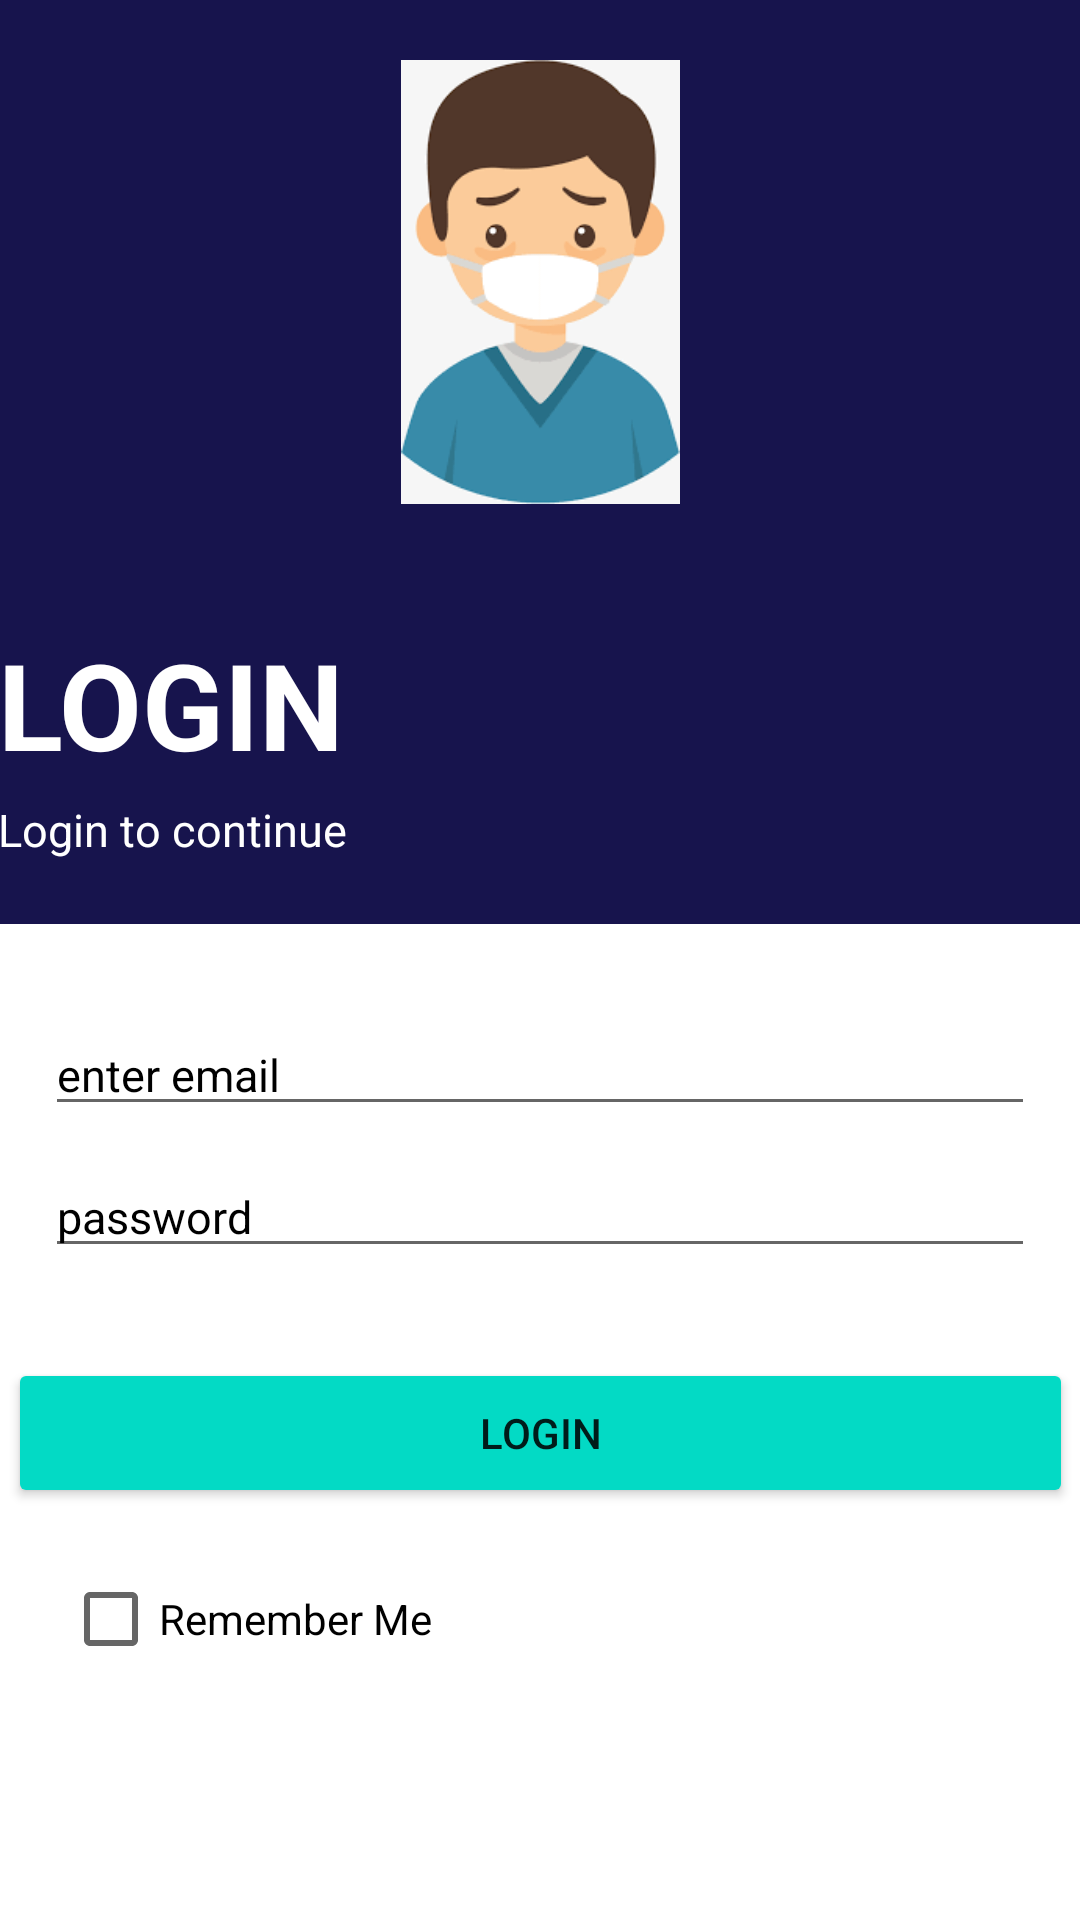

Write the Android layout XML for this screen, with the resource values it uses.
<!-- AndroidManifest.xml: application theme Theme.RxCare -->
<!-- res/layout/activity_patient_login.xml -->
<?xml version="1.0" encoding="utf-8"?>
<androidx.constraintlayout.widget.ConstraintLayout xmlns:android="http://schemas.android.com/apk/res/android"
    xmlns:app="http://schemas.android.com/apk/res-auto"
    xmlns:tools="http://schemas.android.com/tools"
    android:layout_width="match_parent"
    android:layout_height="match_parent"
    android:background="@color/white"
    tools:context=".PatientLogin">


    <LinearLayout
        android:id="@+id/patientlayout"
        android:layout_width="412dp"
        android:layout_height="308dp"
        android:autofillHints="Gender"
        android:background="#17144d"
        android:gravity="center_horizontal"
        android:orientation="vertical"
        app:layout_constraintEnd_toEndOf="parent"
        app:layout_constraintStart_toStartOf="parent"
        app:layout_constraintTop_toTopOf="parent">

        <ImageView
            android:id="@+id/Patientimage"
            android:layout_width="161dp"
            android:layout_height="148dp"
            android:layout_marginTop="20dp"
            android:contentDescription="@string/doctor"
            android:src="@drawable/patient"
            app:layout_constraintBottom_toBottomOf="parent"
            app:layout_constraintEnd_toEndOf="parent"
            app:layout_constraintHorizontal_bias="0.497"
            app:layout_constraintStart_toStartOf="parent"
            app:layout_constraintTop_toTopOf="parent"
            app:layout_constraintVertical_bias="0.081" />

        <TextView
            android:layout_width="wrap_content"
            android:layout_height="wrap_content"
            android:layout_gravity="center_vertical"
            android:layout_marginStart="25dp"
            android:layout_marginTop="40dp"
            android:text="LOGIN"
            android:textColor="@color/white"
            android:textSize="40sp"
            android:textStyle="bold" />

        <TextView
            android:layout_width="wrap_content"
            android:layout_height="wrap_content"
            android:layout_gravity="center_vertical"
            android:layout_marginStart="25dp"
            android:layout_marginTop="5dp"
            android:text="Login to continue"
            android:textColor="@color/white"
            android:textSize="15sp"
            android:textStyle="normal" />
    </LinearLayout>

    <EditText
        android:id="@+id/EnterEmail"
        android:layout_width="match_parent"
        android:layout_height="wrap_content"
        android:layout_marginLeft="15dp"
        android:layout_marginTop="30dp"
        android:layout_marginRight="15dp"
        android:autofillHints="Email"
        android:hint="enter email"
        android:inputType="textEmailAddress"
        android:textColor="@color/black"
        android:textColorHint="@color/black"
        android:textSize="15sp"
        android:textStyle="normal"
        app:layout_constraintEnd_toEndOf="parent"
        app:layout_constraintHorizontal_bias="0.472"
        app:layout_constraintStart_toStartOf="parent"
        app:layout_constraintTop_toBottomOf="@+id/patientlayout" />

    <EditText
        android:id="@+id/EnterPassword"
        android:layout_width="match_parent"
        android:layout_height="wrap_content"
        android:layout_marginLeft="15dp"
        android:layout_marginRight="15dp"
        android:layout_marginTop="10dp"
        android:autofillHints="Password"
        android:hint="password"
        android:inputType="textPassword"
        android:textColor="@color/black"
        android:textColorHint="@color/black"
        android:textSize="15sp"
        android:textStyle="normal"
        app:layout_constraintTop_toBottomOf="@+id/EnterEmail"
        tools:layout_editor_absoluteX="0dp" />


    <Button
        android:id="@+id/Login"
        android:layout_width="355dp"
        android:layout_height="50dp"
        android:layout_marginLeft="20dp"
        android:layout_marginTop="30dp"
        android:layout_marginRight="20dp"
        android:backgroundTint="@color/teal_200"
        android:text="Login"
        app:layout_constraintBottom_toBottomOf="parent"
        app:layout_constraintEnd_toEndOf="parent"
        app:layout_constraintStart_toStartOf="parent"
        app:layout_constraintTop_toBottomOf="@+id/EnterPassword"
        app:layout_constraintVertical_bias="0.0" />

    <CheckBox
        android:id="@+id/rememberme"
        android:layout_width="wrap_content"
        android:layout_height="wrap_content"
        android:layout_marginTop="5dp"
        android:text="Remember Me"
        app:layout_constraintBottom_toBottomOf="parent"
        app:layout_constraintEnd_toEndOf="parent"
        app:layout_constraintHorizontal_bias="0.088"
        app:layout_constraintStart_toStartOf="parent"
        app:layout_constraintTop_toBottomOf="@+id/Login"
        app:layout_constraintVertical_bias="0.093" />

</androidx.constraintlayout.widget.ConstraintLayout>
<!-- resources referenced by this layout -->
<resources>
  <!-- drawable patient: jpg bitmap (drawable, 6182 bytes) -->
  <string name="doctor">DOCTOR</string>
  <style name="Theme.RxCare" parent="Theme.MaterialComponents.DayNight.NoActionBar">
          
          <item name="colorPrimary">@color/purple_500</item>
          <item name="colorPrimaryVariant">@color/purple_700</item>
          <item name="colorOnPrimary">@color/white</item>
          
          <item name="colorSecondary">@color/teal_200</item>
          <item name="colorSecondaryVariant">@color/teal_700</item>
          <item name="colorOnSecondary">@color/black</item>
          
          <item name="android:statusBarColor" tools:targetApi="l">?attr/colorPrimaryVariant</item>
          
      </style>
  <!-- not gathered from this repository: default colours our renderer supplied (Android Studio template values) -->
  <color name="purple_500">#FF6200EE</color>
  <color name="purple_700">#FF3700B3</color>
  <color name="teal_200">#FF03DAC5</color>
  <color name="teal_700">#FF018786</color>
  <color name="black">#FF000000</color>
  <color name="white">#FFFFFFFF</color>
</resources>
